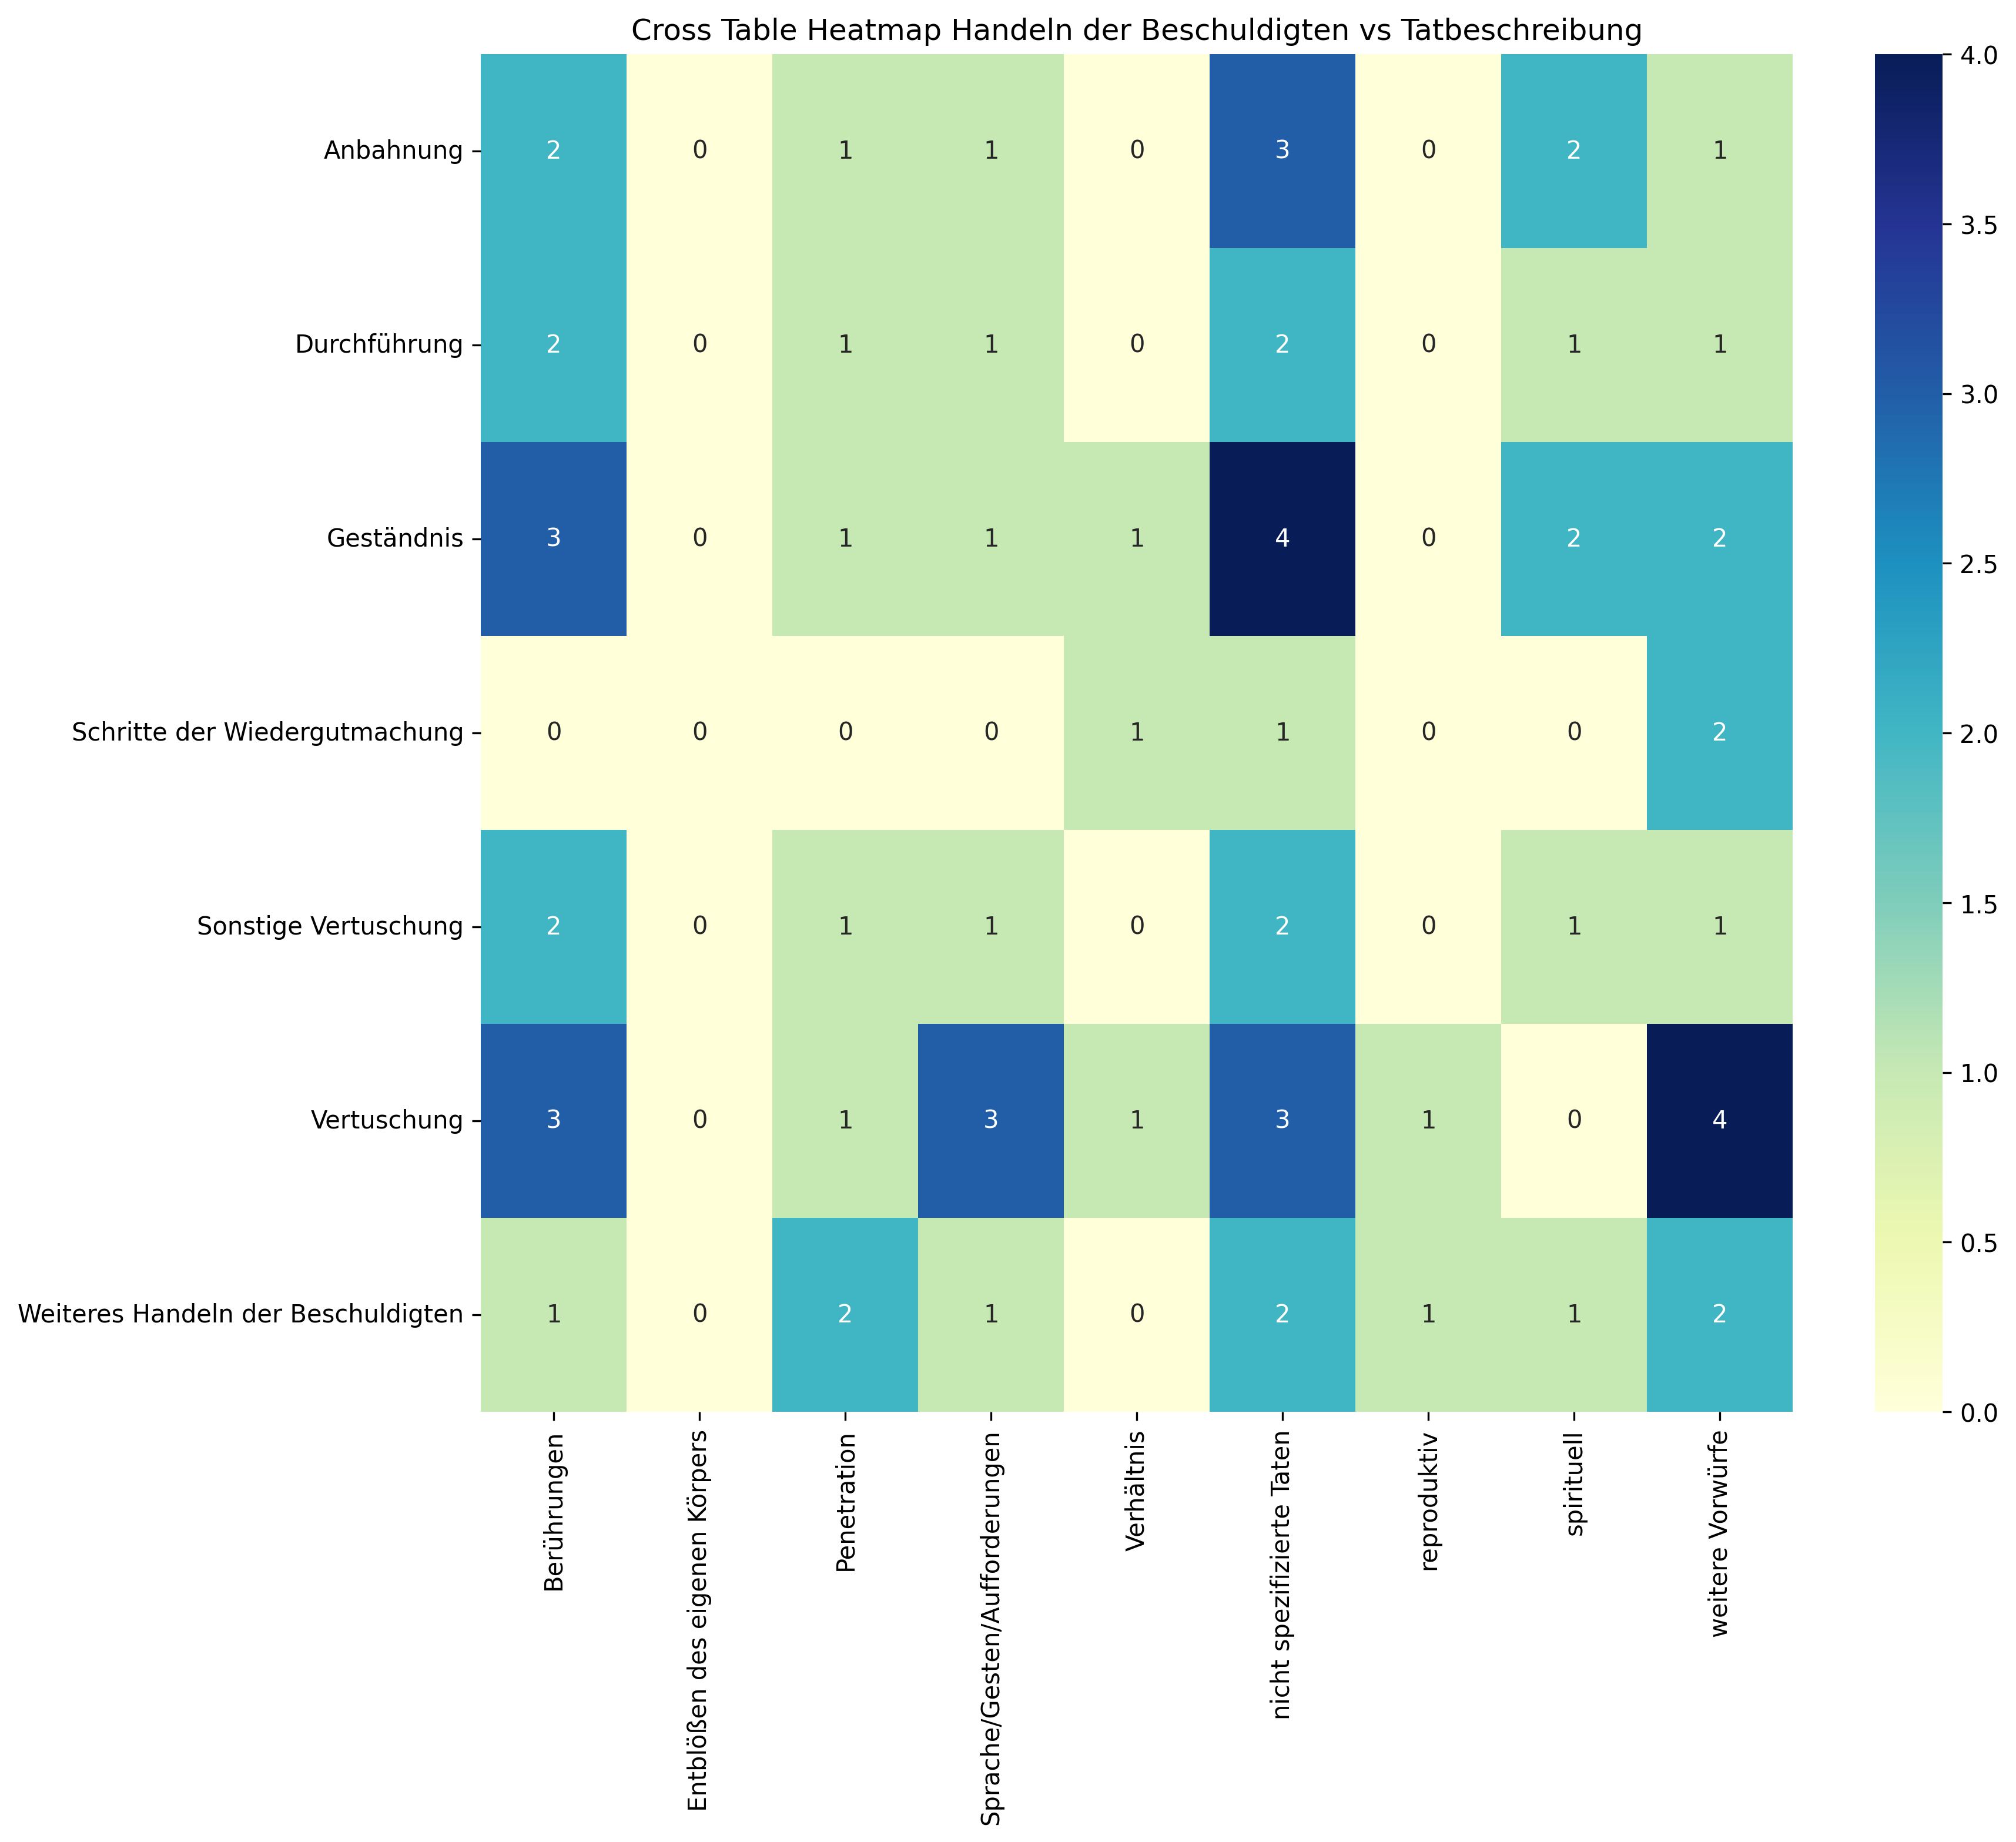

The file beside this chart, header and first rows:
, Berührungen, Entblößen des eigenen Körpers, Penetration, Sprache/Gesten/Aufforderungen, Verhältnis, nicht spezifizierte Taten, reproduktiv, spirituell, weitere Vorwürfe, Sum
Anbahnung, 2, 0, 1, 1, 0, 3, 0, 2, 1, 10
Durchführung, 2, 0, 1, 1, 0, 2, 0, 1, 1, 8
Geständnis, 3, 0, 1, 1, 1, 4, 0, 2, 2, 14
Schritte der Wiedergutmachung, 0, 0, 0, 0, 1, 1, 0, 0, 2, 4
Sonstige Vertuschung, 2, 0, 1, 1, 0, 2, 0, 1, 1, 8
Vertuschung, 3, 0, 1, 3, 1, 3, 1, 0, 4, 16
Weiteres Handeln der Beschuldigten, 1, 0, 2, 1, 0, 2, 1, 1, 2, 10
Sum, 13, 0, 7, 8, 3, 17, 2, 7, 13, 70
